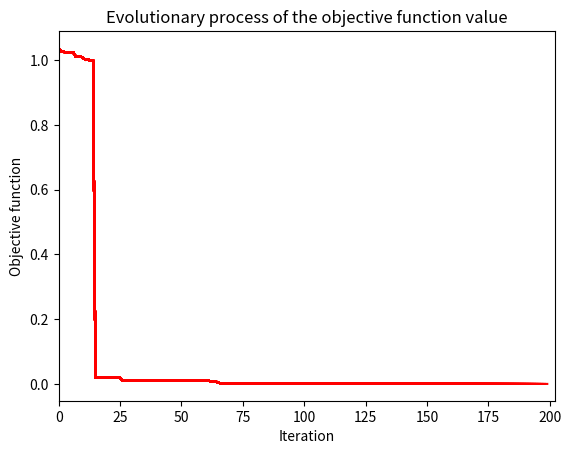

Here is the Python script that generated this plot:
import random
import time
import matplotlib.pyplot as plt
# ------------------------------------------------------------------------------
def objective_function(O):
    x = O[0]
    y = O[1]
    nonlinear_constraint = (x - 1) ** 3 - y + 1
    linear_constraint = x + y - 2
    if nonlinear_constraint > 0:
        penalty1 = 1
    else:
        penalty1 = 0
  
    if linear_constraint > 0:
        penalty2 = 1
    else:
        penalty2 = 0
  
    z = (1 - x) ** 2 + 100 * (y - x ** 2) ** 2 + penalty1 + penalty2
    return z
  
bounds = [(-1.5, 1.5), (-0.5, 2.5)]  # upper and lower bounds of variables
nv = 2  # number of variables
mm = -1  # if minimization problem, mm = -1; if maximization problem, mm = 1
  
# PARAMETERS OF PSO
particle_size = 120  # number of particles
iterations = 200  # max number of iterations
w = 0.8  # inertia constant
c1 = 1  # cognative constant
c2 = 2  # social constant
  
# Visualization
fig = plt.figure()
ax = fig.add_subplot()
fig.show()
plt.title('Evolutionary process of the objective function value')
plt.xlabel("Iteration")
plt.ylabel("Objective function")
# ------------------------------------------------------------------------------
class Particle:
    def __init__(self, bounds):
        self.particle_position = []  # particle position
        self.particle_velocity = []  # particle velocity
        self.local_best_particle_position = []  # best position of the particle
        self.fitness_local_best_particle_position = initial_fitness  # initial objective function value of the best particle position
        self.fitness_particle_position = initial_fitness  # objective function value of the particle position
        
        for i in range(nv):
            self.particle_position.append(
                random.uniform(bounds[i][0], bounds[i][1]))  # generate random initial position
            self.particle_velocity.append(random.uniform(-1, 1))  # generate random initial velocity
  
    def evaluate(self, objective_function):
        self.fitness_particle_position = objective_function(self.particle_position)
        if mm == -1:
            if self.fitness_particle_position < self.fitness_local_best_particle_position:
                self.local_best_particle_position = self.particle_position  # update the local best
                self.fitness_local_best_particle_position = self.fitness_particle_position  # update the fitness of the local best
        if mm == 1:
            if self.fitness_particle_position > self.fitness_local_best_particle_position:
                self.local_best_particle_position = self.particle_position
                self.fitness_local_best_particle_position = self.fitness_particle_position

    def update_velocity(self, global_best_particle_position):
        for i in range(nv):
            r1 = random.random()
            r2 = random.random()
  
            cognitive_velocity = c1 * r1 * (self.local_best_particle_position[i] - self.particle_position[i])
            social_velocity = c2 * r2 * (global_best_particle_position[i] - self.particle_position[i])
            self.particle_velocity[i] = w * self.particle_velocity[i] + cognitive_velocity + social_velocity
  
    def update_position(self, bounds):
        for i in range(nv):
            self.particle_position[i] = self.particle_position[i] + self.particle_velocity[i]
  
            # check and repair to satisfy the upper bounds
            if self.particle_position[i] > bounds[i][1]:
                self.particle_position[i] = bounds[i][1]
            # check and repair to satisfy the lower bounds
            if self.particle_position[i] < bounds[i][0]:
                self.particle_position[i] = bounds[i][0]
  
class PSO:
    def __init__(self, objective_function, bounds, particle_size, iterations):
        fitness_global_best_particle_position = initial_fitness
        global_best_particle_position = []
        swarm_particle = []
        for i in range(particle_size):
            swarm_particle.append(Particle(bounds))
        A = []
        
        for i in range(iterations):
            for j in range(particle_size):
                swarm_particle[j].evaluate(objective_function)
                
                if mm == -1:
                    if swarm_particle[j].fitness_particle_position < fitness_global_best_particle_position:
                        global_best_particle_position = list(swarm_particle[j].particle_position)
                        fitness_global_best_particle_position = float(swarm_particle[j].fitness_particle_position)
                if mm == 1:
                    if swarm_particle[j].fitness_particle_position > fitness_global_best_particle_position:
                        global_best_particle_position = list(swarm_particle[j].particle_position)
                        fitness_global_best_particle_position = float(swarm_particle[j].fitness_particle_position)                
            for j in range(particle_size):
                swarm_particle[j].update_velocity(global_best_particle_position)
                swarm_particle[j].update_position(bounds)
            
            A.append(fitness_global_best_particle_position)
            #Visualization
            ax.plot(A, color = 'r')
            fig.canvas.draw()
            ax.set_xlim(left = max(0, i- iterations), right = i+3)
            time.sleep(0.01)
        print('Optimal solution ', global_best_particle_position)
        print('Objective function vaue ', fitness_global_best_particle_position)
        plt.show()   
 #-----------------------------------------------------------------------------
if mm == -1:
    initial_fitness = float('inf')
if mm == 1:
    initial_fitness = -float('inf')  
#------------------------------------------------------------------------------
# Main PSO
PSO(objective_function, bounds, particle_size, iterations)
plt.show()